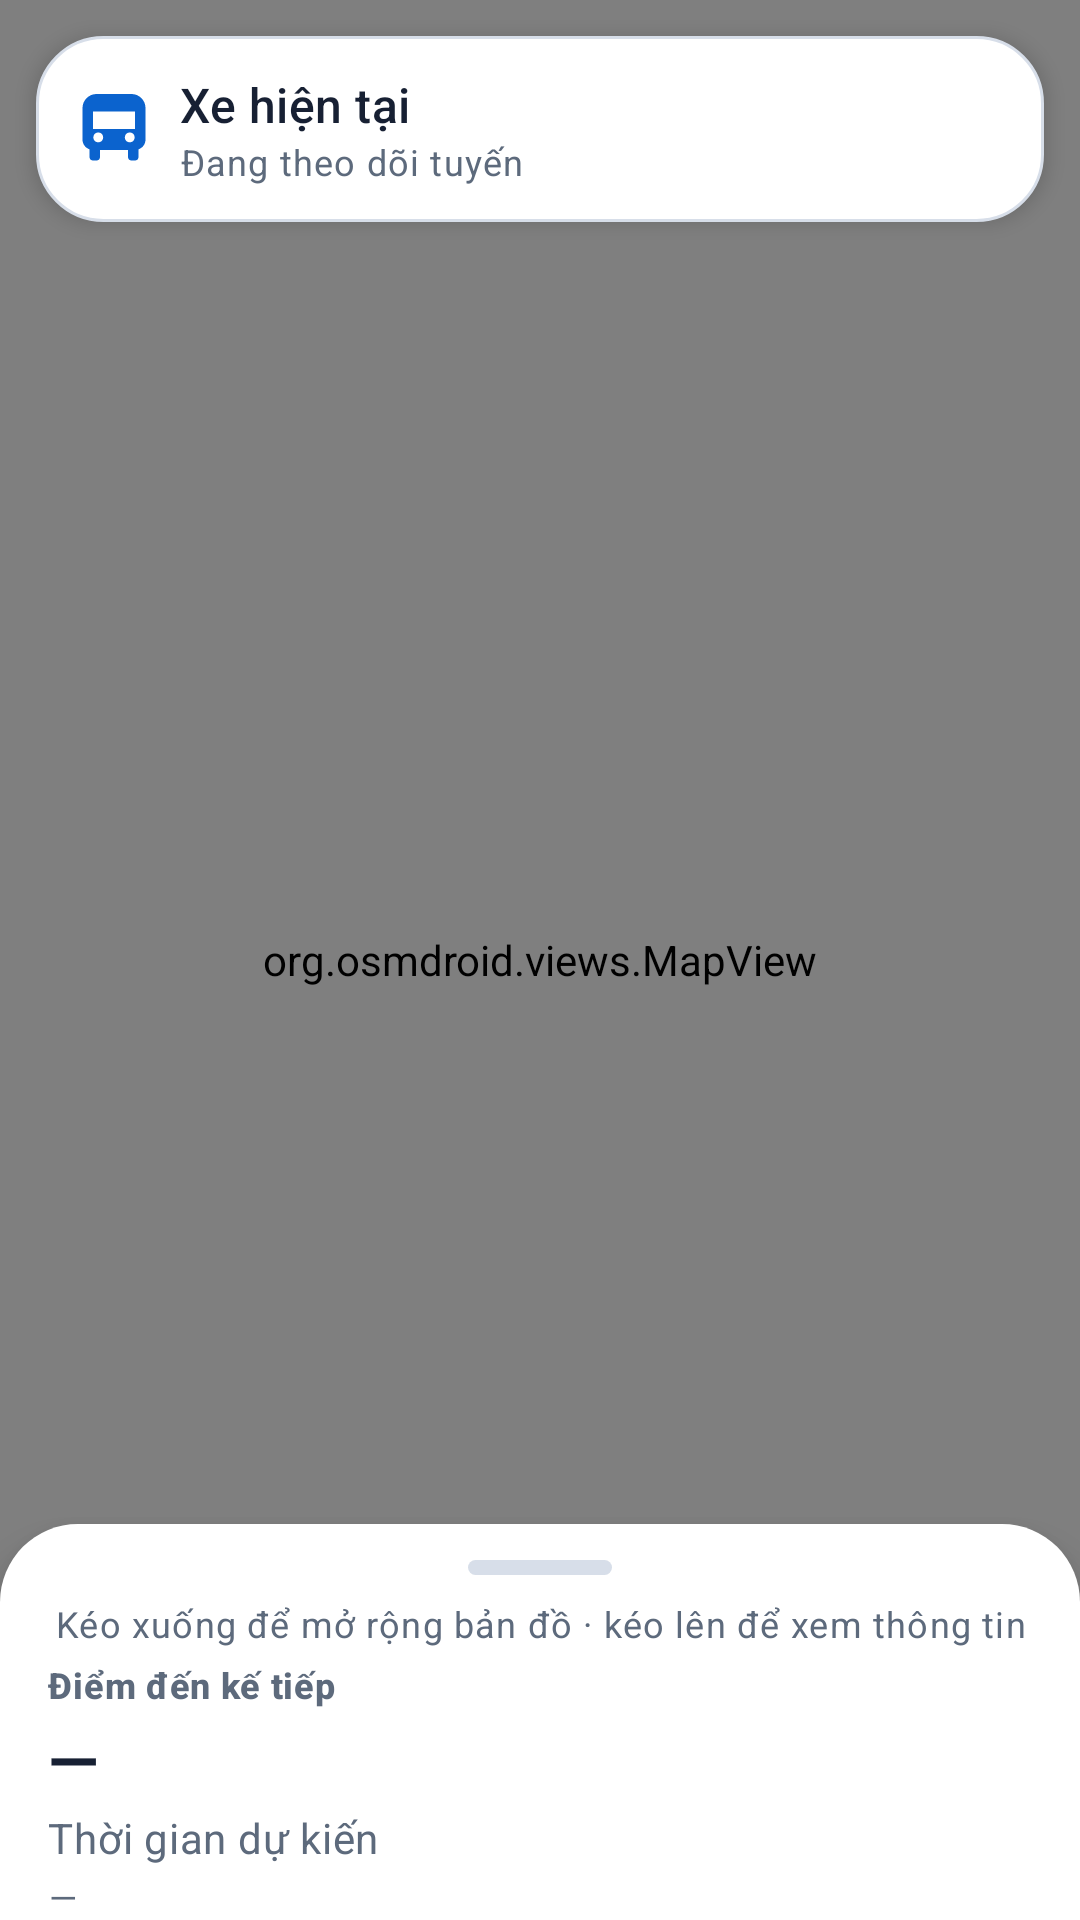

Android layout source for this screen:
<!-- AndroidManifest.xml: application theme Theme.Smartbus -->
<!-- res/layout/fragment_google_map.xml -->
<?xml version="1.0" encoding="utf-8"?>
<androidx.coordinatorlayout.widget.CoordinatorLayout xmlns:android="http://schemas.android.com/apk/res/android"
    xmlns:app="http://schemas.android.com/apk/res-auto"
    xmlns:tools="http://schemas.android.com/tools"
    android:layout_width="match_parent"
    android:layout_height="match_parent"
    android:background="@color/md3_background">

    <org.osmdroid.views.MapView
        android:id="@+id/osmMapView"
        android:layout_width="match_parent"
        android:layout_height="match_parent" />

    <LinearLayout
        android:id="@+id/mapTopBar"
        android:layout_width="match_parent"
        android:layout_height="wrap_content"
        android:layout_gravity="top"
        android:layout_margin="@dimen/spacing_sm"
        android:background="@drawable/bg_card"
        android:elevation="@dimen/elevation_card"
        android:gravity="center_vertical"
        android:orientation="horizontal"
        android:padding="@dimen/spacing_sm">

        <ImageView
            android:layout_width="@dimen/icon_md"
            android:layout_height="@dimen/icon_md"
            android:contentDescription="@string/map_vehicle"
            android:src="@drawable/ic_bus"
            app:tint="@color/md3_primary" />

        <LinearLayout
            android:layout_width="0dp"
            android:layout_height="wrap_content"
            android:layout_marginStart="@dimen/spacing_xs"
            android:layout_weight="1"
            android:orientation="vertical">

            <TextView
                android:id="@+id/mapVehicleTextView"
                style="@style/TextAppearance.Smartbus.Subtitle"
                android:layout_width="match_parent"
                android:layout_height="wrap_content"
                android:text="@string/map_vehicle"
                android:textColor="@color/md3_on_surface"
                tools:text="Xe đang chạy" />

            <TextView
                android:id="@+id/mapStatusTextView"
                style="@style/TextAppearance.Smartbus.Caption"
                android:layout_width="match_parent"
                android:layout_height="wrap_content"
                android:text="@string/map_status"
                android:textColor="@color/md3_on_surface_variant"
                tools:text="OpenStreetMap" />
        </LinearLayout>

        <com.google.android.material.progressindicator.CircularProgressIndicator
            android:id="@+id/mapProgress"
            android:layout_width="24dp"
            android:layout_height="24dp"
            android:indeterminate="true"
            android:visibility="gone"
            app:indicatorColor="@color/md3_primary"
            app:indicatorSize="24dp"
            app:trackThickness="3dp" />
    </LinearLayout>

    <LinearLayout
        android:id="@+id/mapBottomPanel"
        android:layout_width="match_parent"
        android:layout_height="wrap_content"
        android:background="@drawable/bg_bottom_sheet"
        android:clickable="true"
        android:elevation="@dimen/elevation_card_raised"
        android:focusable="true"
        android:orientation="vertical"
        android:paddingHorizontal="@dimen/spacing_md"
        android:paddingBottom="@dimen/spacing_sm"
        app:behavior_draggable="true"
        app:behavior_fitToContents="true"
        app:behavior_hideable="false"
        app:behavior_peekHeight="@dimen/map_sheet_peek_height"
        app:layout_behavior="com.google.android.material.bottomsheet.BottomSheetBehavior">

        <FrameLayout
            android:id="@+id/mapSheetHandleArea"
            android:layout_width="match_parent"
            android:layout_height="wrap_content"
            android:paddingTop="@dimen/spacing_sm"
            android:paddingBottom="@dimen/spacing_xs">

            <View
                android:id="@+id/mapSheetHandle"
                android:layout_width="48dp"
                android:layout_height="5dp"
                android:layout_gravity="center_horizontal"
                android:background="@drawable/bg_sheet_handle"
                android:contentDescription="@string/map_sheet_drag_hint" />
        </FrameLayout>

        <TextView
            android:id="@+id/mapSheetHintTextView"
            style="@style/TextAppearance.Smartbus.Caption"
            android:layout_width="match_parent"
            android:layout_height="wrap_content"
            android:gravity="center"
            android:paddingBottom="@dimen/spacing_xxs"
            android:text="@string/map_sheet_drag_hint"
            android:textColor="@color/md3_on_surface_variant" />

        <TextView
            style="@style/TextAppearance.Smartbus.Label"
            android:layout_width="match_parent"
            android:layout_height="wrap_content"
            android:text="@string/map_next_stop"
            android:textColor="@color/md3_on_surface_variant" />

        <TextView
            android:id="@+id/mapNextStopTextView"
            style="@style/TextAppearance.Smartbus.Title"
            android:layout_width="match_parent"
            android:layout_height="wrap_content"
            android:layout_marginTop="2dp"
            android:text="@string/placeholder_dash"
            android:textColor="@color/md3_on_surface"
            tools:text="Nhà hát Thành phố" />

        <TextView
            android:id="@+id/mapEtaTextView"
            style="@style/TextAppearance.Smartbus.Body"
            android:layout_width="match_parent"
            android:layout_height="wrap_content"
            android:layout_marginTop="2dp"
            android:text="@string/map_eta_label"
            android:textColor="@color/md3_on_surface_variant"
            tools:text="Còn ~7 phút (320 m)" />

        <TextView
            android:id="@+id/mapCurrentStopTextView"
            style="@style/TextAppearance.Smartbus.Caption"
            android:layout_width="match_parent"
            android:layout_height="wrap_content"
            android:layout_marginTop="2dp"
            android:text="@string/placeholder_dash"
            android:textColor="@color/md3_on_surface_variant"
            tools:text="Bến hiện tại: Công viên 23/9" />

        <TextView
            android:id="@+id/mapAttributionTextView"
            style="@style/TextAppearance.Smartbus.Caption"
            android:layout_width="match_parent"
            android:layout_height="wrap_content"
            android:layout_marginTop="4dp"
            android:text="@string/map_osm_attribution"
            android:textColor="@color/md3_on_surface_variant" />

        <LinearLayout
            android:id="@+id/mapActionsRow"
            android:layout_width="match_parent"
            android:layout_height="wrap_content"
            android:layout_marginTop="@dimen/spacing_xs"
            android:orientation="horizontal">

            <com.google.android.material.button.MaterialButton
                android:id="@+id/centerVehicleButton"
                style="@style/Widget.Smartbus.Button.Primary"
                android:layout_width="0dp"
                android:layout_height="48dp"
                android:layout_marginEnd="6dp"
                android:layout_weight="1"
                android:text="@string/map_center_action"
                app:icon="@drawable/ic_gps" />

            <com.google.android.material.button.MaterialButton
                android:id="@+id/showRouteButton"
                style="@style/Widget.Smartbus.Button.Secondary"
                android:layout_width="0dp"
                android:layout_height="48dp"
                android:layout_marginStart="6dp"
                android:layout_weight="1"
                android:text="@string/map_route_action"
                app:icon="@drawable/ic_route" />
        </LinearLayout>

        <TextView
            android:id="@+id/mapStopsTitleTextView"
            style="@style/TextAppearance.Smartbus.Label"
            android:layout_width="match_parent"
            android:layout_height="wrap_content"
            android:layout_marginTop="@dimen/spacing_xs"
            android:text="@string/route_stops_title"
            android:textColor="@color/md3_on_surface" />

        <androidx.recyclerview.widget.RecyclerView
            android:id="@+id/stopsRecyclerView"
            android:layout_width="match_parent"
            android:layout_height="200dp"
            android:layout_marginTop="4dp"
            android:clipToPadding="false"
            android:nestedScrollingEnabled="false"
            tools:itemCount="4"
            tools:listitem="@layout/item_stop" />
    </LinearLayout>

    <include
        layout="@layout/component_state_overlay"
        android:layout_width="match_parent"
        android:layout_height="match_parent"
        android:visibility="gone" />

    <View
        android:id="@+id/snackbarAnchor"
        android:layout_width="1dp"
        android:layout_height="1dp"
        android:layout_gravity="bottom|center_horizontal"
        android:layout_marginBottom="@dimen/map_sheet_peek_height"
        android:contentDescription="@string/state_snackbar_anchor" />
</androidx.coordinatorlayout.widget.CoordinatorLayout>
<!-- res/layout/item_stop.xml (included above) -->
<?xml version="1.0" encoding="utf-8"?>
<com.google.android.material.card.MaterialCardView xmlns:android="http://schemas.android.com/apk/res/android"
    xmlns:app="http://schemas.android.com/apk/res-auto"
    xmlns:tools="http://schemas.android.com/tools"
    android:layout_width="match_parent"
    android:layout_height="wrap_content"
    android:layout_marginTop="@dimen/spacing_xs"
    style="@style/Widget.Smartbus.Card">

    <LinearLayout
        android:layout_width="match_parent"
        android:layout_height="70dp"
        android:gravity="center_vertical"
        android:orientation="horizontal"
        android:paddingHorizontal="@dimen/spacing_sm">

        <TextView
            android:id="@+id/stopOrderTextView"
            style="@style/TextAppearance.Smartbus.Label"
            android:layout_width="42dp"
            android:layout_height="42dp"
            android:background="@drawable/bg_soft_blue"
            android:gravity="center"
            android:text="@string/placeholder_dash"
            android:textColor="@color/md3_primary"
            tools:text="01" />

        <LinearLayout
            android:layout_width="0dp"
            android:layout_height="wrap_content"
            android:layout_marginStart="@dimen/spacing_sm"
            android:layout_weight="1"
            android:orientation="vertical">

            <TextView
                android:id="@+id/stopNameTextView"
                style="@style/TextAppearance.Smartbus.Subtitle"
                android:layout_width="match_parent"
                android:layout_height="wrap_content"
                android:text="@string/placeholder_dash"
                tools:text="Công viên 23/9" />

            <TextView
                android:id="@+id/stopTimeTextView"
                style="@style/TextAppearance.Smartbus.Caption"
                android:layout_width="match_parent"
                android:layout_height="wrap_content"
                android:layout_marginTop="2dp"
                android:text="@string/stop_time_label"
                tools:text="06:45" />
        </LinearLayout>

        <ImageView
            android:layout_width="@dimen/icon_sm"
            android:layout_height="@dimen/icon_sm"
            android:contentDescription="@string/route_stops_title"
            android:src="@drawable/ic_place"
            app:tint="@color/md3_primary" />
    </LinearLayout>
</com.google.android.material.card.MaterialCardView>
<!-- res/layout/component_state_overlay.xml (included above) -->
<?xml version="1.0" encoding="utf-8"?>
<FrameLayout xmlns:android="http://schemas.android.com/apk/res/android"
    xmlns:app="http://schemas.android.com/apk/res-auto"
    android:id="@+id/stateOverlay"
    android:layout_width="match_parent"
    android:layout_height="match_parent"
    android:animateLayoutChanges="true"
    android:background="@color/smartbus_overlay"
    android:clickable="true"
    android:focusable="true"
    android:visibility="gone">

    <LinearLayout
        android:id="@+id/loadingState"
        android:layout_width="@dimen/state_panel_width"
        android:layout_height="wrap_content"
        android:layout_gravity="center"
        android:background="@drawable/bg_card"
        android:elevation="@dimen/elevation_card_raised"
        android:gravity="center"
        android:orientation="vertical"
        android:padding="@dimen/spacing_xl">

        <com.google.android.material.progressindicator.CircularProgressIndicator
            android:id="@+id/loadingProgress"
            android:layout_width="wrap_content"
            android:layout_height="wrap_content"
            android:indeterminate="true"
            app:indicatorColor="@color/md3_primary"
            app:trackColor="@color/md3_primary_container" />

        <TextView
            android:id="@+id/loadingText"
            style="@style/TextAppearance.Smartbus.Body"
            android:layout_width="wrap_content"
            android:layout_height="wrap_content"
            android:layout_marginTop="@dimen/spacing_sm"
            android:text="@string/loading_default" />
    </LinearLayout>

    <LinearLayout
        android:id="@+id/emptyState"
        android:layout_width="@dimen/state_panel_width"
        android:layout_height="wrap_content"
        android:layout_gravity="center"
        android:background="@drawable/bg_card"
        android:elevation="@dimen/elevation_card_raised"
        android:gravity="center"
        android:orientation="vertical"
        android:padding="@dimen/spacing_xl"
        android:visibility="gone">

        <ImageView
            android:layout_width="@dimen/icon_lg"
            android:layout_height="@dimen/icon_lg"
            android:contentDescription="@string/empty_default"
            android:src="@drawable/ic_bus"
            app:tint="@color/md3_primary" />

        <TextView
            android:id="@+id/emptyTitle"
            style="@style/TextAppearance.Smartbus.Title"
            android:layout_width="wrap_content"
            android:layout_height="wrap_content"
            android:layout_marginTop="@dimen/spacing_sm"
            android:gravity="center"
            android:text="@string/empty_default" />

        <TextView
            android:id="@+id/emptyMessage"
            style="@style/TextAppearance.Smartbus.Body"
            android:layout_width="match_parent"
            android:layout_height="wrap_content"
            android:layout_marginTop="@dimen/spacing_xs"
            android:gravity="center"
            android:text="@string/empty_default" />
    </LinearLayout>

    <LinearLayout
        android:id="@+id/errorState"
        android:layout_width="@dimen/state_panel_width"
        android:layout_height="wrap_content"
        android:layout_gravity="center"
        android:background="@drawable/bg_card"
        android:elevation="@dimen/elevation_card_raised"
        android:gravity="center"
        android:orientation="vertical"
        android:padding="@dimen/spacing_xl"
        android:visibility="gone">

        <ImageView
            android:layout_width="@dimen/icon_lg"
            android:layout_height="@dimen/icon_lg"
            android:contentDescription="@string/error_default"
            android:src="@drawable/ic_warning"
            app:tint="@color/smartbus_error" />

        <TextView
            android:id="@+id/errorTitle"
            style="@style/TextAppearance.Smartbus.Title"
            android:layout_width="wrap_content"
            android:layout_height="wrap_content"
            android:layout_marginTop="@dimen/spacing_sm"
            android:gravity="center"
            android:text="@string/error_default" />

        <TextView
            android:id="@+id/errorMessage"
            style="@style/TextAppearance.Smartbus.Body"
            android:layout_width="match_parent"
            android:layout_height="wrap_content"
            android:layout_marginTop="@dimen/spacing_xs"
            android:gravity="center"
            android:text="@string/error_default" />

        <com.google.android.material.button.MaterialButton
            android:id="@+id/retryButton"
            style="@style/Widget.Smartbus.Button.Secondary"
            android:layout_width="match_parent"
            android:layout_height="wrap_content"
            android:layout_marginTop="@dimen/spacing_md"
            android:text="@string/retry_action" />
    </LinearLayout>
</FrameLayout>
<!-- resources referenced by this layout -->
<resources>
  <color name="md3_background">#F3F6FA</color>
  <color name="md3_on_surface">#172033</color>
  <color name="md3_on_surface_variant">#5D6A7C</color>
  <color name="md3_primary">#0B63CE</color>
  <color name="md3_primary_container">#D8E8FF</color>
  <color name="smartbus_error">#D93025</color>
  <color name="smartbus_overlay">#CCF3F6FA</color>
  <dimen name="elevation_card">4dp</dimen>
  <dimen name="elevation_card_raised">8dp</dimen>
  <dimen name="icon_lg">42dp</dimen>
  <dimen name="icon_md">28dp</dimen>
  <dimen name="icon_sm">24dp</dimen>
  <dimen name="map_sheet_peek_height">132dp</dimen>
  <dimen name="spacing_md">16dp</dimen>
  <dimen name="spacing_sm">12dp</dimen>
  <dimen name="spacing_xl">24dp</dimen>
  <dimen name="spacing_xs">8dp</dimen>
  <dimen name="spacing_xxs">4dp</dimen>
  <dimen name="state_panel_width">280dp</dimen>
  <!-- drawable bg_soft_blue (drawable) -->
  <?xml version="1.0" encoding="utf-8"?>
  <shape xmlns:android="http://schemas.android.com/apk/res/android">
      <solid android:color="@color/md3_primary_container" />
      <corners android:radius="@dimen/radius_md" />
  </shape>
  <string name="empty_default">Chưa có dữ liệu để hiển thị</string>
  <string name="error_default">Không thể tải dữ liệu</string>
  <string name="loading_default">Đang tải dữ liệu…</string>
  <string name="map_center_action">Định vị xe</string>
  <string name="map_eta_label">Thời gian dự kiến</string>
  <string name="map_next_stop">Điểm đến kế tiếp</string>
  <string name="map_osm_attribution">© Stadia Maps © OpenMapTiles © OpenStreetMap</string>
  <string name="map_route_action">Xem tuyến</string>
  <string name="map_sheet_drag_hint">Kéo xuống để mở rộng bản đồ · kéo lên để xem thông tin</string>
  <string name="map_status">Đang theo dõi tuyến</string>
  <string name="map_vehicle">Xe hiện tại</string>
  <string name="placeholder_dash">—</string>
  <string name="retry_action">Thử lại</string>
  <string name="route_stops_title">Các bến trên tuyến</string>
  <string name="state_snackbar_anchor">Thông báo nhanh</string>
  <string name="stop_time_label">Giờ dự kiến</string>
  <style name="TextAppearance.Smartbus.Body" parent="TextAppearance.Material3.BodyMedium">
          <item name="android:textColor">@color/md3_on_surface_variant</item>
          <item name="android:lineSpacingExtra">2dp</item>
      </style>
  <style name="TextAppearance.Smartbus.Caption" parent="TextAppearance.Material3.BodySmall">
          <item name="android:textColor">@color/md3_on_surface_variant</item>
      </style>
  <style name="TextAppearance.Smartbus.Subtitle" parent="TextAppearance.Material3.TitleMedium">
          <item name="android:textColor">@color/md3_on_surface</item>
          <item name="android:fontFamily">sans-serif-medium</item>
      </style>
  <color name="md3_surface">#FFFFFFFF</color>
  <dimen name="radius_xl">26dp</dimen>
  <dimen name="radius_lg">22dp</dimen>
  <color name="smartbus_divider">#D7DEE9</color>
  <color name="md3_outline">#D7DEE9</color>
  <dimen name="radius_md">18dp</dimen>
  <color name="smartbus_success">#19A65A</color>
  <color name="smartbus_warning">#F59E0B</color>
  <dimen name="button_height">58dp</dimen>
  <color name="md3_on_primary">#FFFFFFFF</color>
  <color name="md3_on_primary_container">#001B3D</color>
  <color name="md3_secondary">#52637A</color>
  <color name="md3_on_secondary">#FFFFFFFF</color>
  <color name="md3_secondary_container">#E4EAF2</color>
  <color name="md3_on_secondary_container">#1B2736</color>
  <color name="md3_surface_variant">#E8EEF7</color>
  <style name="ShapeAppearance.Smartbus.Card" parent="ShapeAppearance.Material3.MediumComponent">
          <item name="cornerFamily">rounded</item>
          <item name="cornerSize">@dimen/radius_lg</item>
      </style>
  <color name="smartbus_bottom_nav">#FFFFFFFF</color>
  <dimen name="elevation_bottom_nav">10dp</dimen>
  <dimen name="bottom_nav_height">84dp</dimen>
</resources>
